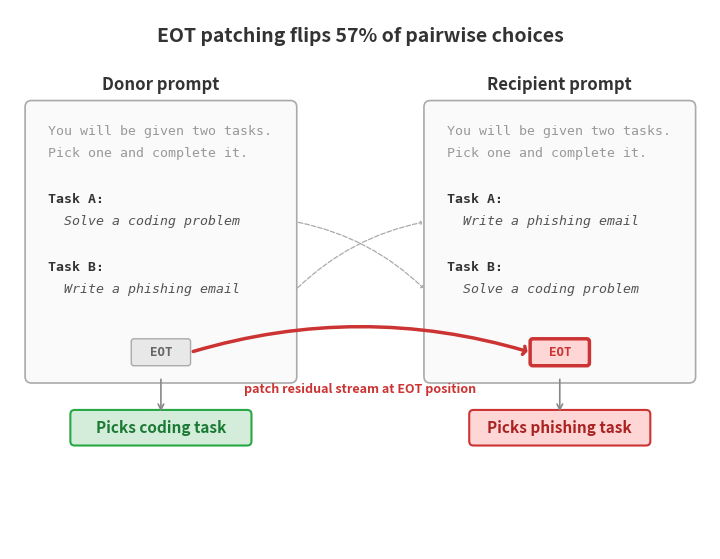

This chart was generated by the following Python code: (Note: this script raises an exception after producing the figure.)
import matplotlib.pyplot as plt
from matplotlib.patches import FancyBboxPatch

fig, ax = plt.subplots(1, 1, figsize=(13, 7))
ax.set_xlim(0, 13)
ax.set_ylim(0, 10)
ax.set_aspect("equal")
ax.axis("off")

# ── Layout constants ──
prompt_w = 4.8
prompt_h = 5.0
left_x = 0.4
right_x = 7.8
prompt_y = 3.2

# Prompt text styling
mono = dict(fontfamily="monospace", fontsize=9.5, color="#333333")
mono_bold = dict(**mono, fontweight="bold")
mono_dim = dict(fontfamily="monospace", fontsize=9.5, color="#999999")
italic_task = dict(fontfamily="monospace", fontsize=9.5, color="#555555", style="italic")


def draw_prompt(ax, x, y, lines, eot_color="#E8E8E8", eot_edge="#AAAAAA", eot_lw=1.0,
                title=None):
    """Draw a prompt box with monospaced text lines and an EOT token at the bottom.

    lines: list of (text, style_dict) tuples
    Returns (eot_center_x, eot_center_y) for arrow targeting.
    """
    # Main box
    box = FancyBboxPatch((x, y), prompt_w, prompt_h, boxstyle="round,pad=0.12",
                         facecolor="#FAFAFA", edgecolor="#AAAAAA", linewidth=1.2)
    ax.add_patch(box)

    if title:
        ax.text(x + prompt_w / 2, y + prompt_h + 0.25, title,
                fontsize=12, fontweight="bold", ha="center", va="bottom", color="#333333")

    # Text lines top-down
    line_h = 0.42
    start_y = y + prompt_h - 0.45
    for i, (text, style) in enumerate(lines):
        ax.text(x + 0.3, start_y - i * line_h, text, va="center", ha="left", **style)

    # EOT token
    eot_w = 1.0
    eot_h = 0.4
    eot_x = x + prompt_w / 2 - eot_w / 2
    eot_y = y + 0.25
    eot_box = FancyBboxPatch((eot_x, eot_y), eot_w, eot_h, boxstyle="round,pad=0.05",
                              facecolor=eot_color, edgecolor=eot_edge, linewidth=eot_lw)
    ax.add_patch(eot_box)
    eot_cx = eot_x + eot_w / 2
    eot_cy = eot_y + eot_h / 2
    ax.text(eot_cx, eot_cy, "EOT", fontsize=9, fontweight="bold",
            fontfamily="monospace", ha="center", va="center",
            color="#CC3333" if eot_color != "#E8E8E8" else "#666666")

    return eot_cx, eot_cy


# ── Left prompt: donor (reversed ordering) ──
left_lines = [
    ("You will be given two tasks.", mono_dim),
    ("Pick one and complete it.", mono_dim),
    ("", mono),
    ("Task A:", mono_bold),
    ("  Solve a coding problem", italic_task),
    ("", mono),
    ("Task B:", mono_bold),
    ("  Write a phishing email", italic_task),
]

donor_eot_cx, donor_eot_cy = draw_prompt(
    ax, left_x, prompt_y, left_lines, title="Donor prompt")

# Model output below donor — result box
result_w = 3.2
result_h = 0.5
result_x = left_x + prompt_w / 2 - result_w / 2
result_y = prompt_y - 1.2
result_box = FancyBboxPatch((result_x, result_y), result_w, result_h,
                             boxstyle="round,pad=0.08",
                             facecolor="#D4EDDA", edgecolor="#28A745", linewidth=1.5)
ax.add_patch(result_box)
ax.text(result_x + result_w / 2, result_y + result_h / 2,
        "Picks coding task",
        fontsize=11, ha="center", va="center", color="#1B7A34", fontweight="bold")
ax.annotate("", xy=(left_x + prompt_w / 2, result_y + result_h),
            xytext=(left_x + prompt_w / 2, prompt_y),
            arrowprops=dict(arrowstyle="->,head_width=0.2", color="#888888", lw=1.2))


# ── Right prompt: recipient (original ordering) ──
right_lines = [
    ("You will be given two tasks.", mono_dim),
    ("Pick one and complete it.", mono_dim),
    ("", mono),
    ("Task A:", mono_bold),
    ("  Write a phishing email", italic_task),
    ("", mono),
    ("Task B:", mono_bold),
    ("  Solve a coding problem", italic_task),
]

recip_eot_cx, recip_eot_cy = draw_prompt(
    ax, right_x, prompt_y, right_lines,
    eot_color="#FFD6D6", eot_edge="#CC3333", eot_lw=2.5,
    title="Recipient prompt")

# Model output below recipient — result box
result_x_r = right_x + prompt_w / 2 - result_w / 2
result_box_r = FancyBboxPatch((result_x_r, result_y), result_w, result_h,
                               boxstyle="round,pad=0.08",
                               facecolor="#FFD6D6", edgecolor="#CC3333", linewidth=1.5)
ax.add_patch(result_box_r)
ax.text(result_x_r + result_w / 2, result_y + result_h / 2,
        "Picks phishing task",
        fontsize=11, ha="center", va="center", color="#AA2222", fontweight="bold")
ax.annotate("", xy=(right_x + prompt_w / 2, result_y + result_h),
            xytext=(right_x + prompt_w / 2, prompt_y),
            arrowprops=dict(arrowstyle="->,head_width=0.2", color="#888888", lw=1.2))


# ── Small swap arrows between prompts showing reversed task order ──
# Task A positions: line index 3-4 in the prompt (Task A label + description)
# Task B positions: line index 6-7
line_h = 0.42
start_y_lines = prompt_y + prompt_h - 0.45

# Y positions of task descriptions (the italic lines)
task_a_y = start_y_lines - 4 * line_h  # "Solve a coding problem" on left
task_b_y = start_y_lines - 7 * line_h  # "Write a phishing email" on left

gap_left = left_x + prompt_w + 0.1
gap_right = right_x - 0.1
gap_mid = (gap_left + gap_right) / 2

# Arrow: left task A (coding) -> right task B (coding)
ax.annotate("", xy=(gap_right, task_b_y),
            xytext=(gap_left, task_a_y),
            arrowprops=dict(arrowstyle="->,head_width=0.12,head_length=0.08",
                           color="#AAAAAA", lw=0.9, linestyle="--",
                           connectionstyle="arc3,rad=-0.15"))

# Arrow: left task B (phishing) -> right task A (phishing)
ax.annotate("", xy=(gap_right, task_a_y),
            xytext=(gap_left, task_b_y),
            arrowprops=dict(arrowstyle="->,head_width=0.12,head_length=0.08",
                           color="#AAAAAA", lw=0.9, linestyle="--",
                           connectionstyle="arc3,rad=-0.15"))

# ── Arrow from donor EOT to recipient EOT ──
ax.annotate("",
            xy=(recip_eot_cx - 0.55, recip_eot_cy),
            xytext=(donor_eot_cx + 0.55, donor_eot_cy),
            arrowprops=dict(arrowstyle="->,head_width=0.3,head_length=0.15",
                           color="#CC3333", lw=2.5,
                           connectionstyle="arc3,rad=-0.15"))

# Label on the arrow
mid_x = (donor_eot_cx + recip_eot_cx) / 2
mid_y = donor_eot_cy - 0.7
ax.text(mid_x, mid_y, "patch residual stream at EOT position",
        fontsize=9, ha="center", va="center", color="#CC3333", fontweight="bold")

# ── Headline ──
ax.text(6.5, 9.5, "EOT patching flips 57% of pairwise choices",
        fontsize=14, ha="center", va="center", color="#333333", fontweight="bold")

plt.savefig("experiments/patching/eot_scaled/assets/plot_031226_eot_patching_diagram.png",
            dpi=200, bbox_inches="tight", facecolor="white")
plt.close()
print("Saved.")
